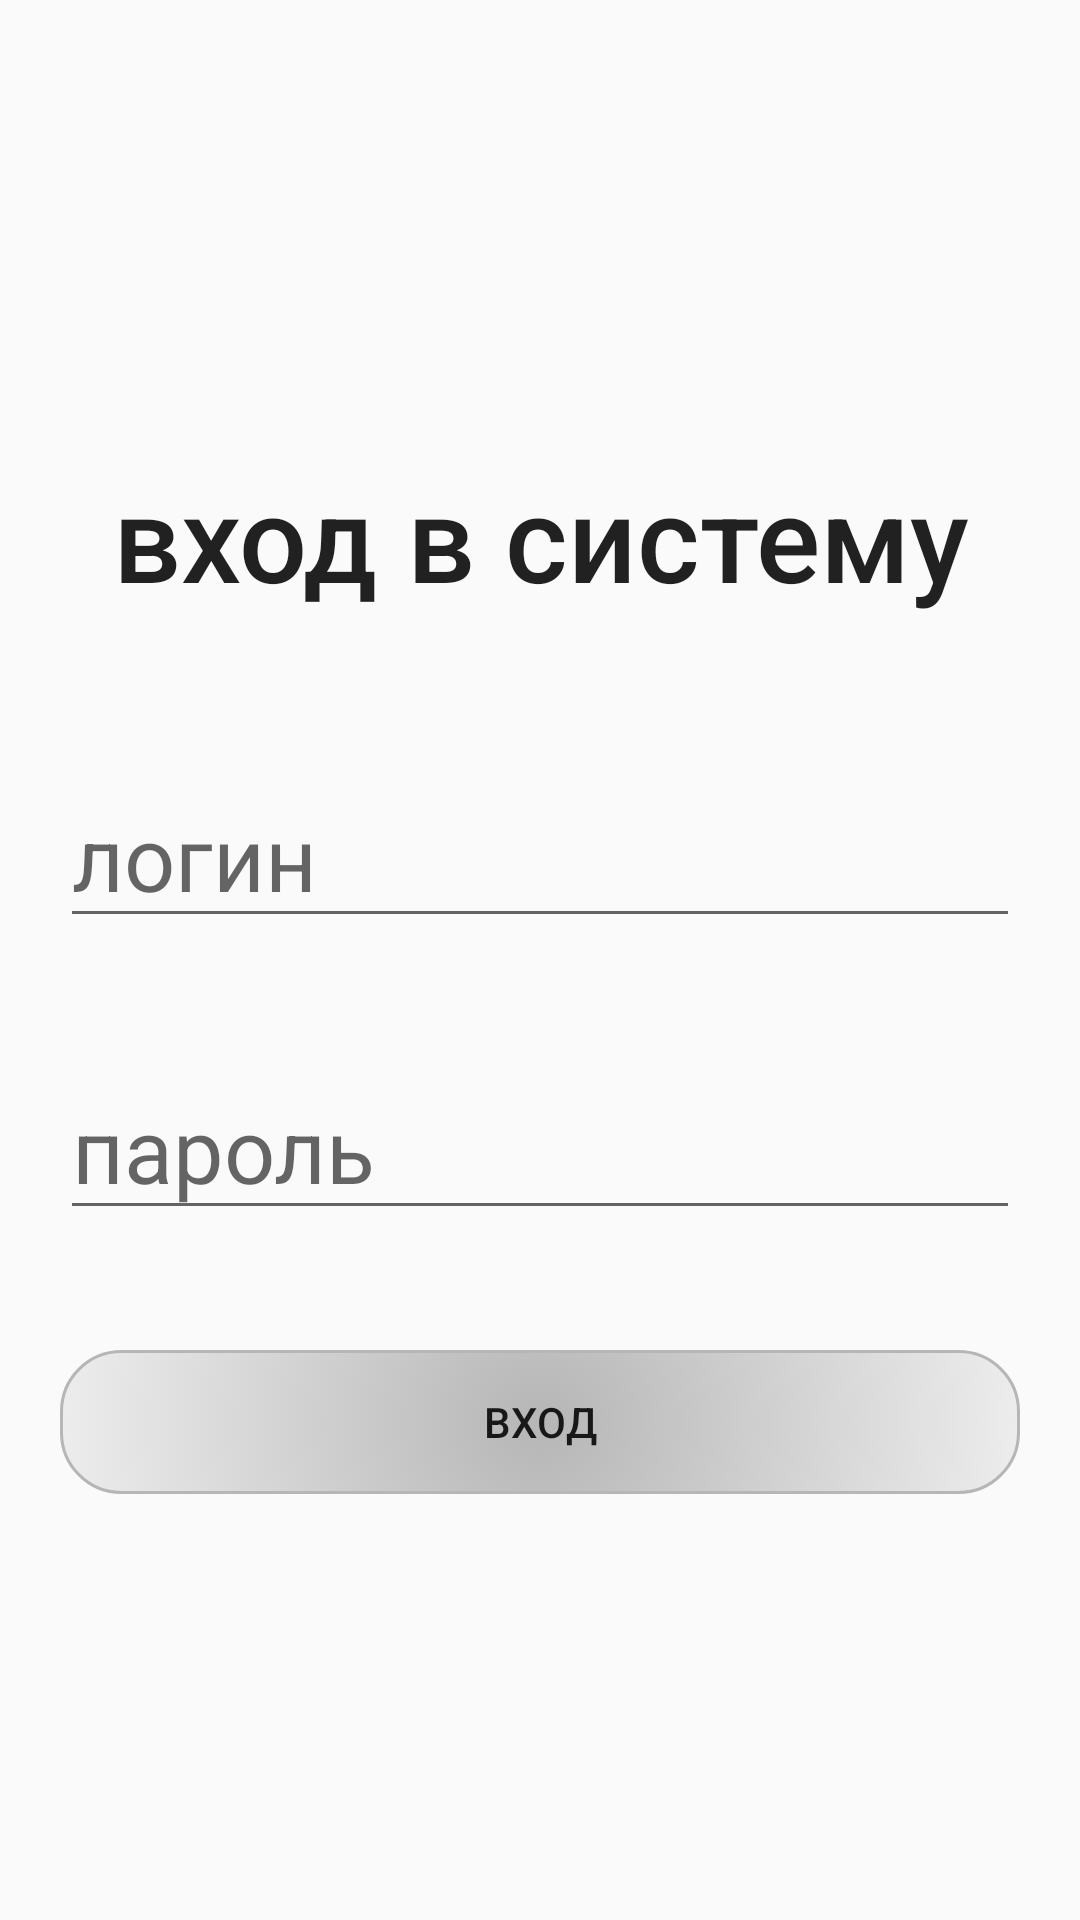

Reconstruct the res/layout file that produces this screen, plus the resources it refers to.
<!-- AndroidManifest.xml: application theme Theme.SHClient -->
<!-- res/layout/auth_activity.xml -->
<?xml version="1.0" encoding="utf-8"?>
<androidx.constraintlayout.widget.ConstraintLayout
    xmlns:tools="http://schemas.android.com/tools"
    xmlns:android="http://schemas.android.com/apk/res/android"
    android:layout_width="match_parent"
    android:layout_height="match_parent"
    xmlns:app="http://schemas.android.com/apk/res-auto"
    tools:context=".AuthActivity">

    <ImageButton
        android:id="@+id/bScanQr"
        android:layout_width="wrap_content"
        android:layout_height="wrap_content"
        android:layout_marginStart="20dp"
        android:layout_marginTop="20dp"
        android:contentDescription="@string/app_name"
        android:src="@drawable/qr"
        android:background="@null"
        app:layout_constraintStart_toStartOf="parent"
        app:layout_constraintTop_toTopOf="parent" />

    <LinearLayout
        android:id="@+id/linearLayout"
        android:layout_width="wrap_content"
        android:layout_height="wrap_content"
        android:orientation="vertical"
        app:layout_constraintBottom_toBottomOf="parent"
        app:layout_constraintEnd_toEndOf="parent"
        app:layout_constraintStart_toStartOf="parent"
        app:layout_constraintTop_toTopOf="parent">


        <TextView
            android:id="@+id/textView7"
            android:layout_width="match_parent"
            android:layout_height="match_parent"
            android:layout_margin="30sp"
            android:gravity="center"
            android:text="вход в систему"
            android:textAppearance="@style/TextAppearance.AppCompat.Body2"
            android:textSize="40sp" />

        <EditText
            android:id="@+id/loginText"
            style="@style/Widget.AppCompat.TextView"
            android:layout_width="match_parent"
            android:layout_height="wrap_content"
            android:layout_margin="20sp"
            android:hint="логин"
            android:inputType="textPersonName"
            android:textSize="30sp" />

        <EditText
            android:id="@+id/passwordText"
            android:layout_width="wrap_content"
            android:layout_height="wrap_content"
            android:layout_margin="20sp"
            android:ems="10"
            android:hint="пароль"
            android:inputType="textPassword"
            android:textSize="30sp" />

        <Button
            android:id="@+id/bAuth"
            android:layout_width="match_parent"
            android:layout_height="wrap_content"
            android:layout_margin="20sp"
            android:text="вход"
            android:background="@drawable/button"
            tools:ignore="HardcodedText" />
    </LinearLayout>


</androidx.constraintlayout.widget.ConstraintLayout>
<!-- resources referenced by this layout -->
<resources>
  <!-- drawable button (drawable) -->
  <?xml version="1.0" encoding="utf-8"?>
  <selector xmlns:android="http://schemas.android.com/apk/res/android" >
      <item >
          <shape android:shape="rectangle"  >
              <gradient
                  android:type="radial"
                  android:gradientRadius="200dp"
                  android:startColor="@color/bStartGrad"
                  android:endColor="@color/bEndGrad">
              </gradient>
  
              <stroke
                  android:color="@color/bStartGrad"
                  android:width="1dp"/>
              <corners
                  android:radius="20dp">
              </corners>
  
          </shape>
      </item>
  </selector>
  <string name="app_name">SHClient</string>
  <style name="Theme.SHClient" parent="Theme.AppCompat.Light.NoActionBar">
          
          <item name="colorPrimary">@color/purple_500</item>
          <item name="colorPrimaryDark">@color/purple_700</item>
          <item name="colorAccent">@color/black</item>
          
      </style>
  <color name="bStartGrad">#B6B6B6</color>
  <color name="bEndGrad">#00838282</color>
  <color name="purple_500">#FF6200EE</color>
  <color name="purple_700">#FF3700B3</color>
  <color name="black">#FF000000</color>
</resources>
